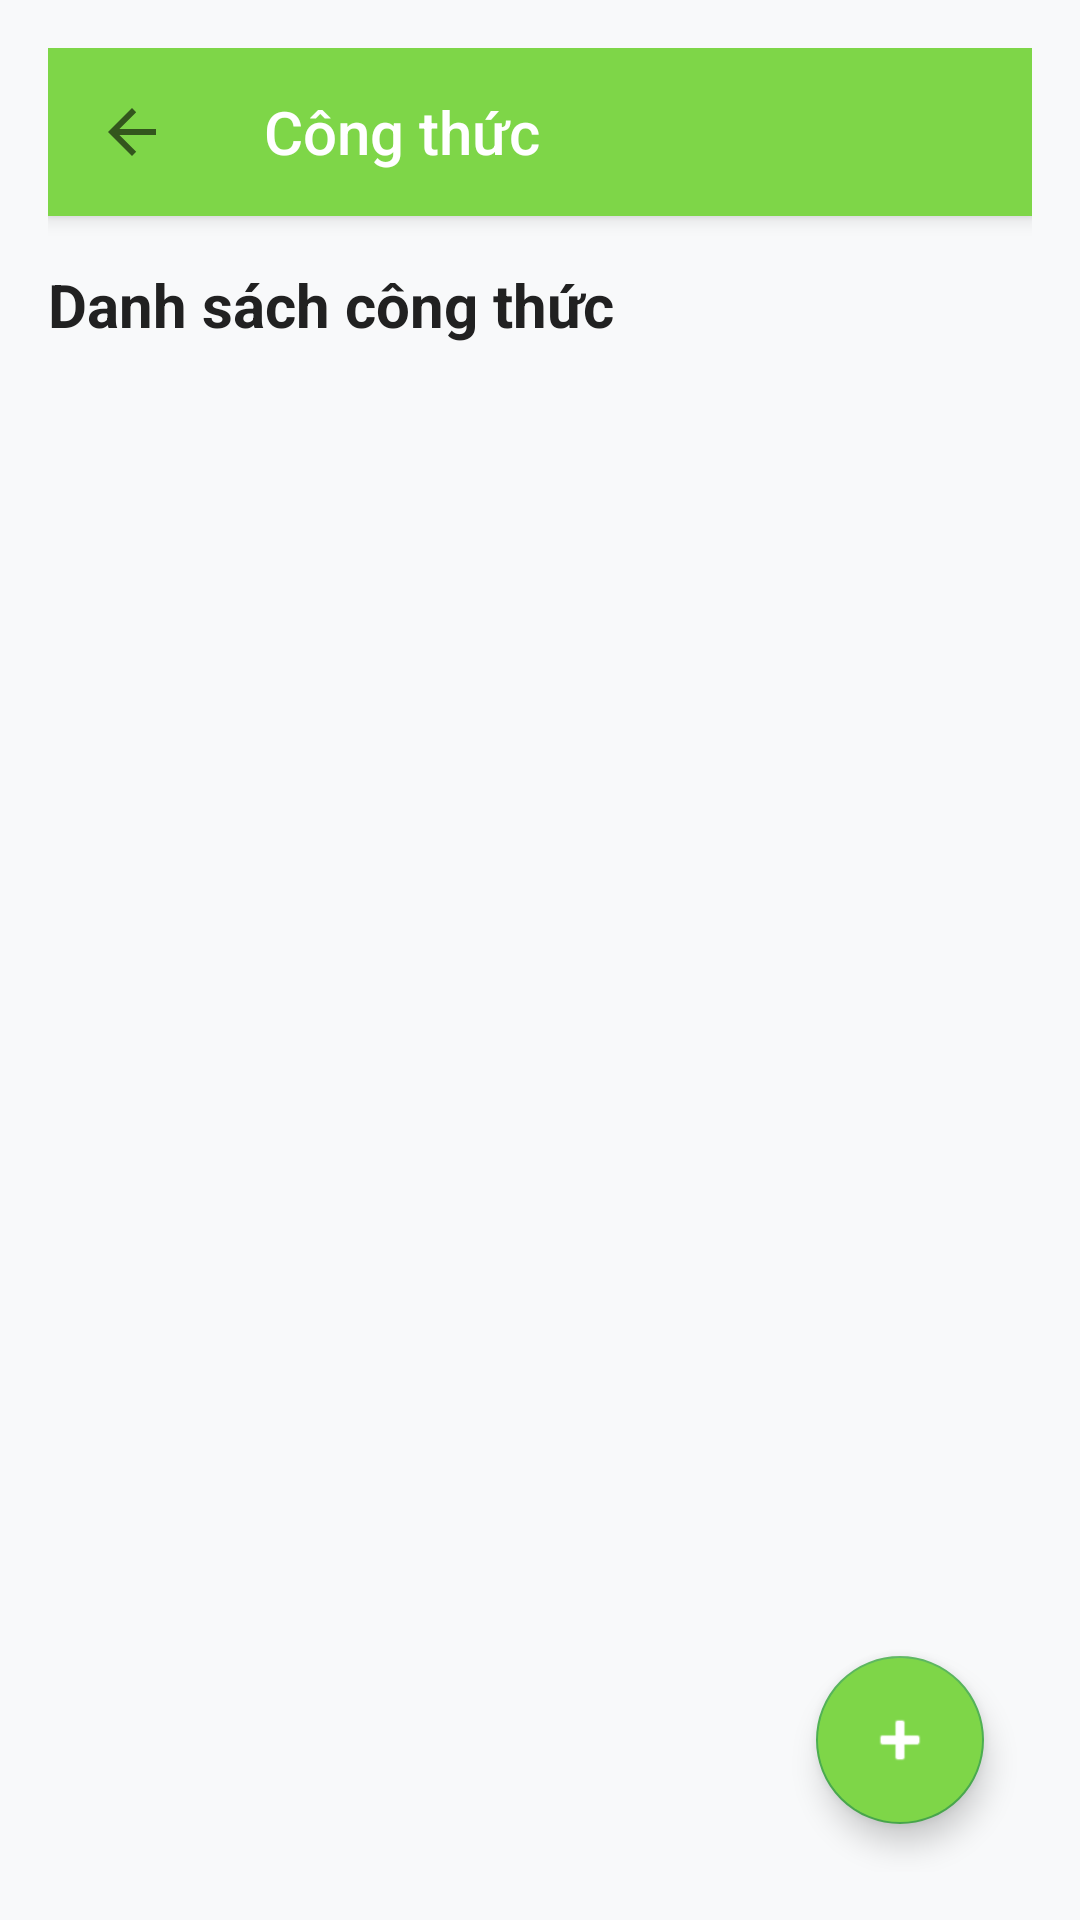

The Android layout XML behind this screen, and the referenced resources:
<!-- AndroidManifest.xml: application theme AppTheme -->
<!-- res/layout/activity_recipes.xml -->
<?xml version="1.0" encoding="utf-8"?>
<LinearLayout xmlns:android="http://schemas.android.com/apk/res/android"
    xmlns:app="http://schemas.android.com/apk/res-auto"
    android:layout_width="match_parent"
    android:layout_height="match_parent"
    android:orientation="vertical"
    android:background="#F8F9FA"
    android:padding="16dp"
    android:baselineAligned="false">

    
    <androidx.appcompat.widget.Toolbar
        android:id="@+id/toolbar"
        android:layout_width="match_parent"
        android:layout_height="?attr/actionBarSize"
        android:background="#7ED648"
        android:elevation="4dp"
        app:title="@string/recipes"
        app:titleTextColor="#FFFFFF"
        app:navigationIcon="?attr/homeAsUpIndicator"/>

    <TextView
        android:layout_width="wrap_content"
        android:layout_height="wrap_content"
        android:text="@string/recipes_list"
        android:textSize="20sp"
        android:textStyle="bold"
        android:textColor="#212121"
        android:layout_marginTop="16dp"
        android:layout_marginBottom="16dp"/>

    <androidx.recyclerview.widget.RecyclerView
        android:id="@+id/recyclerViewRecipes"
        android:layout_width="match_parent"
        android:layout_height="0dp"
        android:layout_weight="1"
        android:layout_marginBottom="16dp"/>

    <com.google.android.material.floatingactionbutton.FloatingActionButton
        android:id="@+id/buttonAddRecipe"
        android:layout_width="wrap_content"
        android:layout_height="wrap_content"
        android:layout_gravity="end|bottom"
        android:layout_margin="16dp"
        android:backgroundTint="#7ED648"
        android:src="@android:drawable/ic_input_add"
        app:tint="#FFFFFF"/>
</LinearLayout>
<!-- resources referenced by this layout -->
<resources>
  <string name="recipes">Công thức</string>
  <string name="recipes_list">Danh sách công thức</string>
  <style name="AppTheme" parent="Theme.AppCompat.DayNight.NoActionBar">
          
          <item name="colorPrimary">#4CAF50</item>
          <item name="colorPrimaryDark">@color/colorAccent</item>
          <item name="colorAccent">#4CAF50</item>
          <item name="colorControlHighlight">@android:color/transparent</item>
      </style>
  <color name="colorAccent">#03DAC5</color>
</resources>
